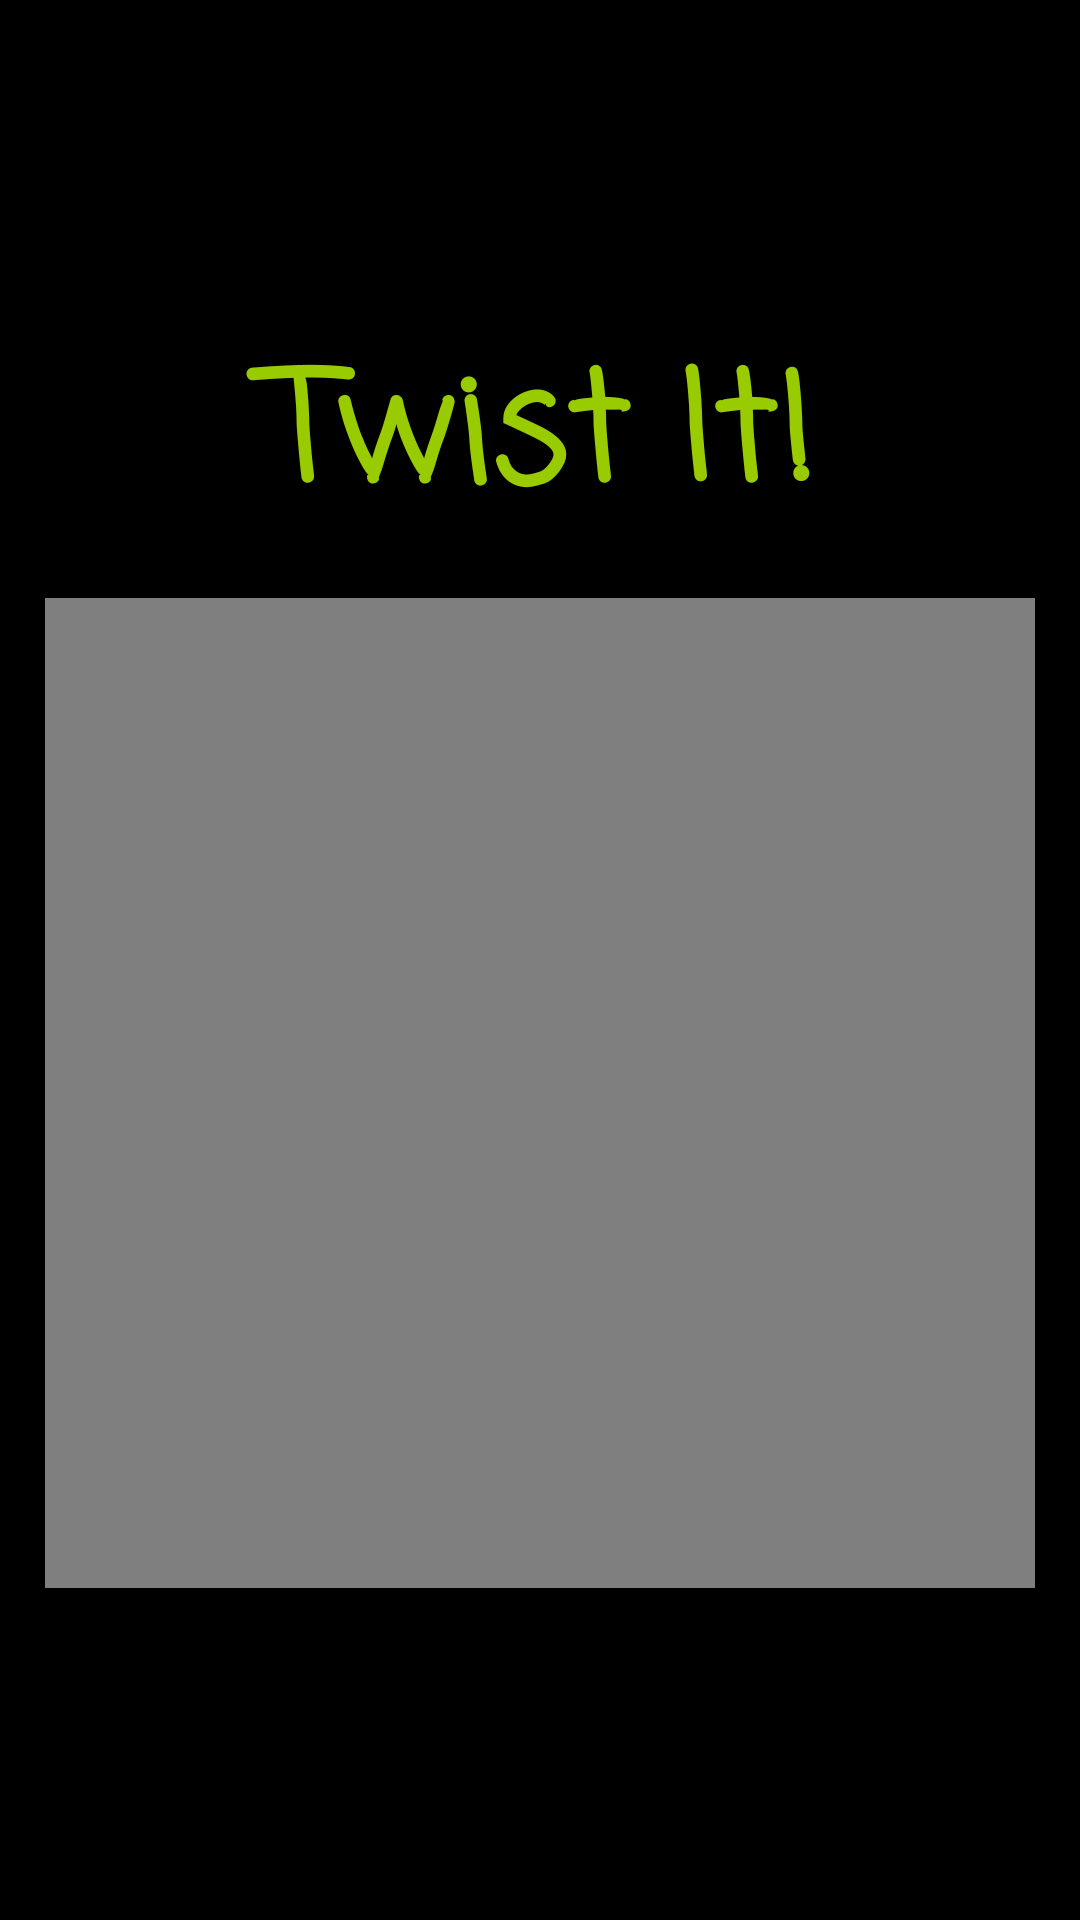

Layout XML and referenced resources for this Android screen:
<!-- AndroidManifest.xml: application theme AppTheme -->
<!-- res/layout/activity_tutorial_video.xml -->
<?xml version="1.0" encoding="utf-8"?>

<android.support.constraint.ConstraintLayout xmlns:android="http://schemas.android.com/apk/res/android"
    xmlns:app="http://schemas.android.com/apk/res-auto"
    xmlns:tools="http://schemas.android.com/tools"
    android:layout_width="match_parent"
    android:layout_height="match_parent"
    tools:context="mobiledev.unb.ca.bappit.TutorialVideoActivity"
    android:background="@android:color/black">

    <VideoView
        android:id="@+id/tutorial_video"
        android:layout_width="330dp"
        android:layout_height="330dp"
        android:layout_marginBottom="8dp"
        android:layout_marginLeft="8dp"
        android:layout_marginRight="8dp"
        android:layout_marginTop="8dp"
        android:visibility="visible"
        app:layout_constraintBottom_toBottomOf="parent"
        app:layout_constraintLeft_toLeftOf="parent"
        app:layout_constraintRight_toRightOf="parent"
        app:layout_constraintTop_toTopOf="parent"
        app:layout_constraintVertical_bias="0.651" />

    <TextView
        android:id="@+id/action_name"
        android:layout_width="234dp"
        android:layout_height="76dp"
        android:layout_marginBottom="8dp"
        android:layout_marginLeft="8dp"
        android:layout_marginRight="8dp"
        android:layout_marginTop="8dp"
        android:fontFamily="casual"
        android:text="Twist It!"
        android:textAlignment="center"
        android:textColor="@android:color/holo_green_light"
        android:textSize="50sp"
        android:textStyle="bold"
        app:layout_constraintBottom_toTopOf="@+id/tutorial_video"
        app:layout_constraintLeft_toLeftOf="parent"
        app:layout_constraintRight_toRightOf="parent"
        app:layout_constraintTop_toTopOf="parent"
        app:layout_constraintVertical_bias="0.936" />
</android.support.constraint.ConstraintLayout>
<!-- resources referenced by this layout -->
<resources>
  <style name="AppTheme" parent="Theme.AppCompat.Light.NoActionBar">
          
          <item name="colorPrimary">@color/colorPrimary</item>
          <item name="colorPrimaryDark">@android:color/black</item>
          <item name="colorAccent">@color/colorAccent</item>
      </style>
  <!-- not gathered from this repository: default colours our renderer supplied (Android Studio template values) -->
  <color name="colorPrimary">#FF6200EE</color>
  <color name="colorAccent">#FF03DAC5</color>
</resources>
